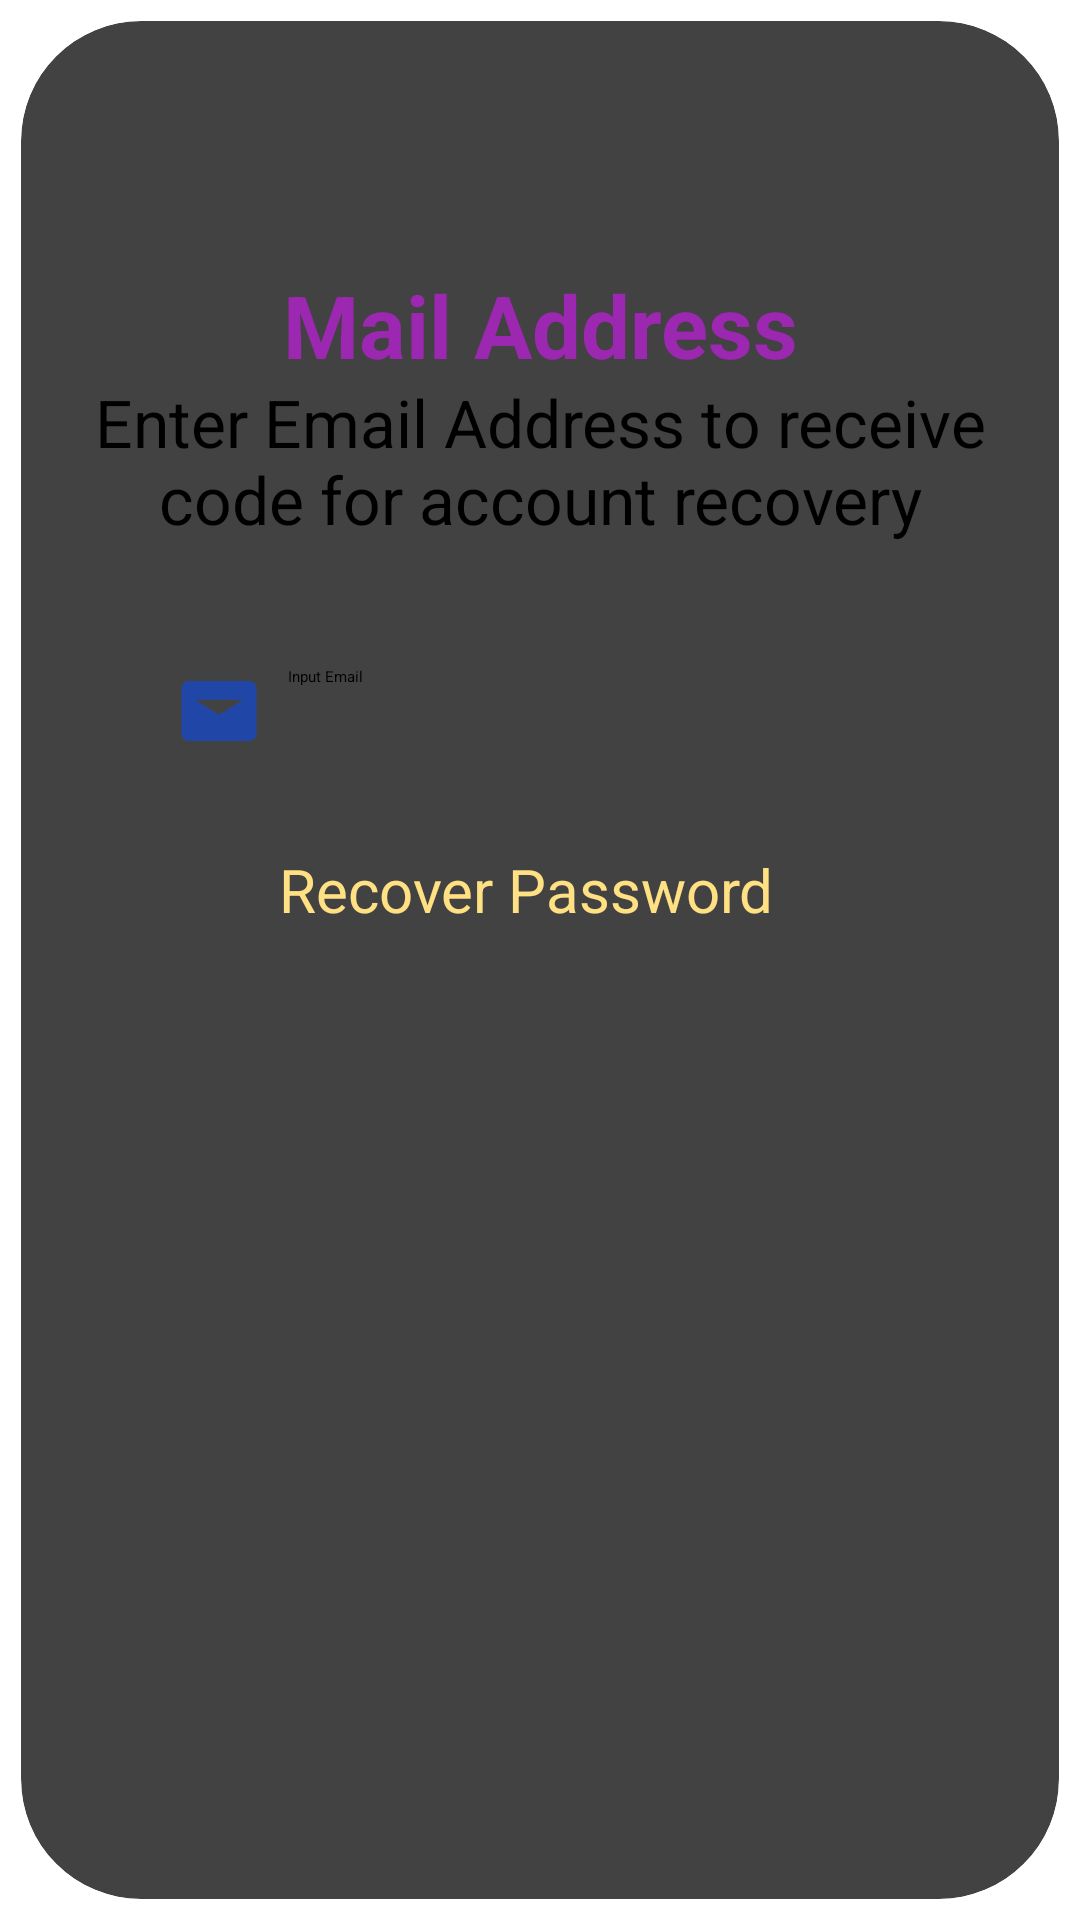

This screen was rendered from an Android layout file. Write that file and the resources it references.
<!-- AndroidManifest.xml: application theme Theme.BookWorld -->
<!-- res/layout/activity_password_recovery.xml -->
<?xml version="1.0" encoding="utf-8"?>
<RelativeLayout xmlns:android="http://schemas.android.com/apk/res/android"
    android:layout_width="match_parent"
    android:layout_height="match_parent"
    xmlns:app="http://schemas.android.com/apk/res-auto"
    android:orientation="vertical"
    android:background="@color/white">

    <androidx.cardview.widget.CardView
        android:id="@+id/cardView"
        android:layout_width="match_parent"
        android:layout_height="match_parent"
        app:cardElevation="12dp"
        android:layout_margin="7dp"
        app:cardCornerRadius="40dp">

        <TextView
            android:id="@+id/mail"
            android:layout_width="match_parent"
            android:layout_height="wrap_content"
            android:text="Mail Address"
            android:gravity="center"
            android:textSize="29sp"
            android:textStyle="bold"
            android:layout_marginTop="82dp"
            android:textColor="@color/material_500"
            />

        <TextView
            android:id="@+id/main"
            android:layout_width="match_parent"
            android:layout_height="wrap_content"
            android:text="Enter Email Address to receive code for account recovery"
            android:gravity="center"
            android:textSize="22sp"
            android:layout_marginTop="119dp"
            android:textColor="@color/black"
            />

        <LinearLayout
            android:layout_width="match_parent"
            android:layout_height="wrap_content"
            android:orientation="vertical"
            android:padding="35dp">

            <LinearLayout
                android:layout_width="match_parent"
                android:layout_height="wrap_content"
                android:orientation="horizontal"
                android:layout_marginTop="165dp"
                android:layout_gravity="center">

                <EditText
                    android:id="@+id/EmailText"
                    android:layout_width="match_parent"
                    android:layout_height="wrap_content"
                    android:layout_marginStart="1dp"
                    android:textColor="@color/black"
                    android:padding="15dp"
                    android:background="@drawable/cardview"
                    android:elevation="14dp"
                    android:drawableStart="@drawable/email"
                    android:inputType="textEmailAddress"
                    android:drawablePadding="8dp"
                    android:hint="Input Email"/>

            </LinearLayout>
            <Button
                android:id="@+id/buttonpass"
                android:layout_width="190dp"
                android:layout_height="wrap_content"
                android:layout_marginTop="8dp"
                android:layout_gravity="center"
                android:padding="8dp"
                android:textSize="20sp"
                android:background="@drawable/rectangle_back"
                android:textColor="@color/material_50"
                android:text="Recover Password"/>


            </LinearLayout>
    </androidx.cardview.widget.CardView>
</RelativeLayout>
<!-- resources referenced by this layout -->
<resources>
  <color name="black">#FF000000</color>
  <color name="material_50">#FFE082</color>
  <color name="material_500">#FF9C27B0</color>
  <color name="white">#FFFFFFFF</color>
  <!-- drawable email (drawable) -->
  <vector xmlns:android="http://schemas.android.com/apk/res/android"
      android:width="30dp"
      android:height="30dp"
      android:viewportWidth="24.0"
      android:tint="#2046A8"
      android:viewportHeight="24.0">
  
      <path
          android:fillColor="@color/black"
          android:pathData="M20,4H4c-1.1,0 -1.99,0.9 -1.99,2L2,18c0,1.1 0.9,2 2,2h16c1.1,0 2,-0.9 2,-2V6c0,-1.1 -0.9,-2 -2,-2zm0,4l-8,5 -8,-5v10h16V8zm-8,7L4,9h16l-8,5z"/>
  </vector>
</resources>
